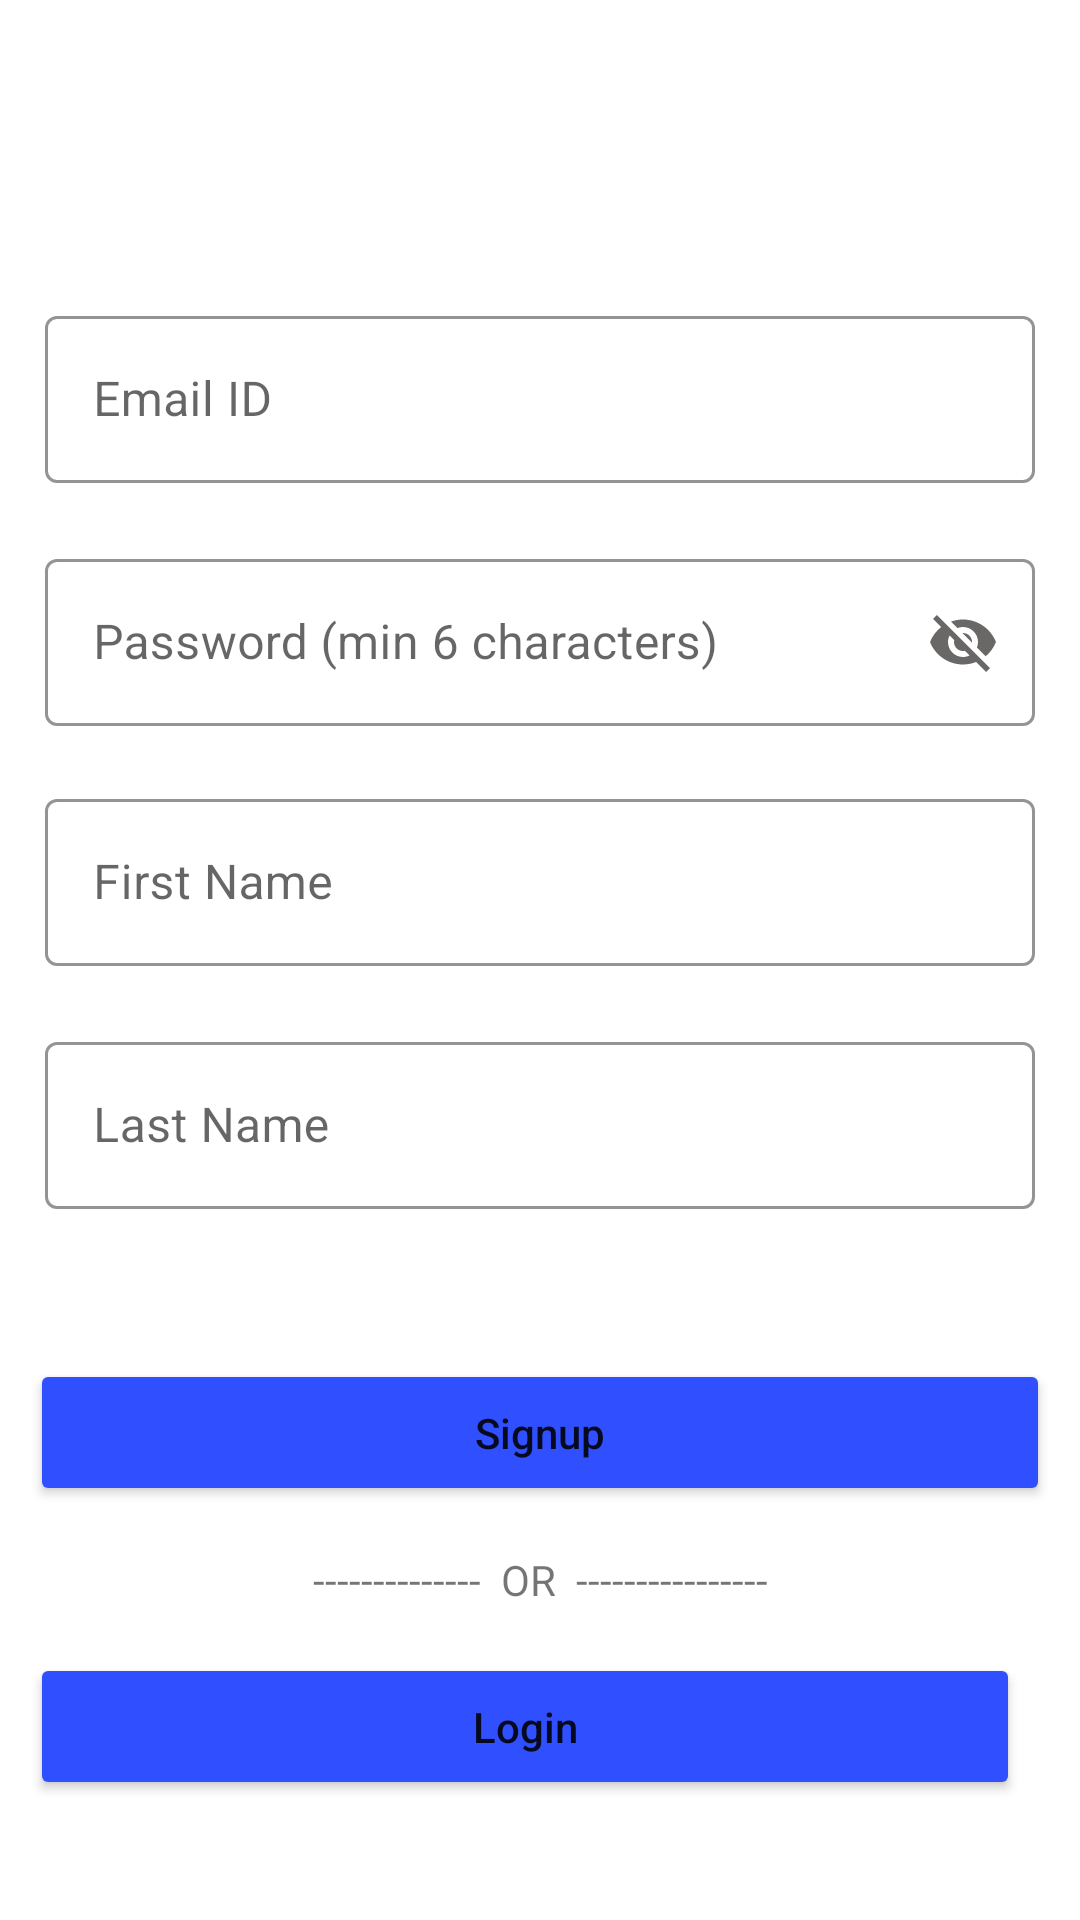

Layout XML and referenced resources for this Android screen:
<!-- AndroidManifest.xml: application theme Theme.Attend -->
<!-- res/layout/activity_admin_sign_up.xml -->
<?xml version="1.0" encoding="utf-8"?>
<RelativeLayout xmlns:android="http://schemas.android.com/apk/res/android"
    xmlns:app="http://schemas.android.com/apk/res-auto"
    xmlns:tools="http://schemas.android.com/tools"
    android:layout_width="match_parent"
    android:layout_height="match_parent"
    android:background="@color/white"
    tools:context=".Autenthication.admin_sign_up">


    <com.google.android.material.textfield.TextInputLayout
        android:id="@+id/email_layout"
        style="@style/Widget.MaterialComponents.TextInputLayout.OutlinedBox"
        android:layout_width="match_parent"
        android:layout_height="wrap_content"
        android:layout_alignParentStart="true"
        android:layout_alignParentTop="true"
        android:layout_alignParentEnd="true"
        android:layout_marginStart="15dp"
        android:layout_marginTop="100dp"
        android:layout_marginEnd="15dp"
        android:hint="Email ID"
        app:boxStrokeColor="#448AFF"
        app:endIconTint="#6A6767"
        app:endIconMode="clear_text"
        app:hintTextColor="#448AFF">

        <com.google.android.material.textfield.TextInputEditText
            android:id="@+id/email"
            android:layout_width="match_parent"
            android:layout_height="wrap_content"
            android:textCursorDrawable="@drawable/black_cursor" />
    </com.google.android.material.textfield.TextInputLayout>

    <com.google.android.material.textfield.TextInputLayout
        android:id="@+id/password_layout"
        style="@style/Widget.MaterialComponents.TextInputLayout.OutlinedBox"
        android:layout_width="match_parent"
        android:layout_height="wrap_content"
        android:layout_below="@+id/email_layout"
        android:layout_alignParentStart="true"
        android:layout_alignParentEnd="true"
        android:layout_marginStart="15dp"
        android:layout_marginTop="20dp"
        android:layout_marginEnd="15dp"
        android:layout_marginBottom="50dp"
        android:hint="Password (min 6 characters)"
        app:boxStrokeColor="#448AFF"
        app:endIconMode="password_toggle"
        app:endIconTint="#6A6767"
        app:hintTextColor="#448AFF">

        <com.google.android.material.textfield.TextInputEditText
            android:id="@+id/password"
            android:layout_width="match_parent"
            android:layout_height="wrap_content"
            android:textCursorDrawable="@drawable/black_cursor" />
    </com.google.android.material.textfield.TextInputLayout>

    <com.google.android.material.textfield.TextInputLayout
        android:id="@+id/first_name_layout"
        style="@style/Widget.MaterialComponents.TextInputLayout.OutlinedBox"
        android:layout_width="match_parent"
        android:layout_height="wrap_content"
        android:layout_below="@+id/email_layout"
        android:layout_alignParentStart="true"
        android:layout_alignParentEnd="true"
        android:layout_marginStart="15dp"
        android:layout_marginTop="100dp"
        android:layout_marginEnd="15dp"
        android:hint="First Name "
        app:boxStrokeColor="#448AFF"
        app:endIconMode="clear_text"
        app:endIconTint="#6A6767"
        app:hintTextColor="#448AFF">

        <com.google.android.material.textfield.TextInputEditText
            android:id="@+id/first_name"
            android:layout_width="match_parent"
            android:layout_height="wrap_content"
            android:textCursorDrawable="@drawable/black_cursor" />
    </com.google.android.material.textfield.TextInputLayout>

    <com.google.android.material.textfield.TextInputLayout
        android:id="@+id/last_name_layout"
        style="@style/Widget.MaterialComponents.TextInputLayout.OutlinedBox"
        android:layout_width="match_parent"
        android:layout_height="wrap_content"
        android:layout_below="@+id/first_name_layout"
        android:layout_alignParentStart="true"
        android:layout_alignParentEnd="true"
        android:layout_marginStart="15dp"
        android:layout_marginTop="20dp"
        android:layout_marginEnd="15dp"
        android:hint="Last Name "
        app:boxStrokeColor="#448AFF"
        app:endIconMode="clear_text"
        app:endIconTint="#6A6767"
        app:hintTextColor="#448AFF">

        <com.google.android.material.textfield.TextInputEditText
            android:id="@+id/last_name"
            android:layout_width="match_parent"
            android:layout_height="wrap_content"
            android:textCursorDrawable="@drawable/black_cursor" />
    </com.google.android.material.textfield.TextInputLayout>


    <Button
        android:id="@+id/sign_up"
        android:layout_width="match_parent"
        android:layout_height="wrap_content"
        android:layout_below="@+id/last_name_layout"
        android:layout_alignParentStart="true"
        android:layout_alignParentEnd="true"
        android:layout_marginStart="10dp"
        android:layout_marginTop="50dp"
        android:layout_marginEnd="10dp"
        android:backgroundTint="#304FFE"
        android:padding="15dp"
        android:text="Signup"
        android:textAllCaps="false" />

    <TextView
        android:id="@+id/or"
        android:layout_width="wrap_content"
        android:layout_height="wrap_content"
        android:layout_below="@+id/sign_up"
        android:layout_alignParentStart="true"
        android:layout_alignParentEnd="true"
        android:layout_marginStart="100dp"
        android:layout_marginTop="15dp"
        android:layout_marginEnd="100dp"
        android:gravity="center"
        android:text="--------------  OR  ----------------" />


    <Button
        android:id="@+id/login_text"
        android:layout_width="match_parent"
        android:layout_height="wrap_content"
        android:layout_below="@+id/or"
        android:layout_alignParentStart="true"
        android:layout_alignParentEnd="true"
        android:layout_marginStart="10dp"
        android:layout_marginTop="15dp"
        android:layout_marginEnd="20dp"
        android:backgroundTint="#304FFE"
        android:padding="15dp"
        android:text="Login"
        android:textAllCaps="false" />

</RelativeLayout>
<!-- resources referenced by this layout -->
<resources>
  <color name="white">#FFFFFFFF</color>
  <style name="Theme.Attend" parent="Theme.MaterialComponents.DayNight.NoActionBar">
          
          <item name="colorPrimary">#00B0FF</item>
          <item name="colorPrimaryVariant">#00B0FF</item>
          <item name="colorOnPrimary">@color/white</item>
          
          <item name="colorSecondary">@color/teal_200</item>
          <item name="colorSecondaryVariant">@color/teal_700</item>
          <item name="colorOnSecondary">@color/black</item>
          
          <item name="android:statusBarColor" tools:targetApi="l">?attr/colorPrimaryVariant</item>
          
      </style>
  <color name="teal_200">#FF03DAC5</color>
  <color name="teal_700">#FF018786</color>
  <color name="black">#FF000000</color>
</resources>
